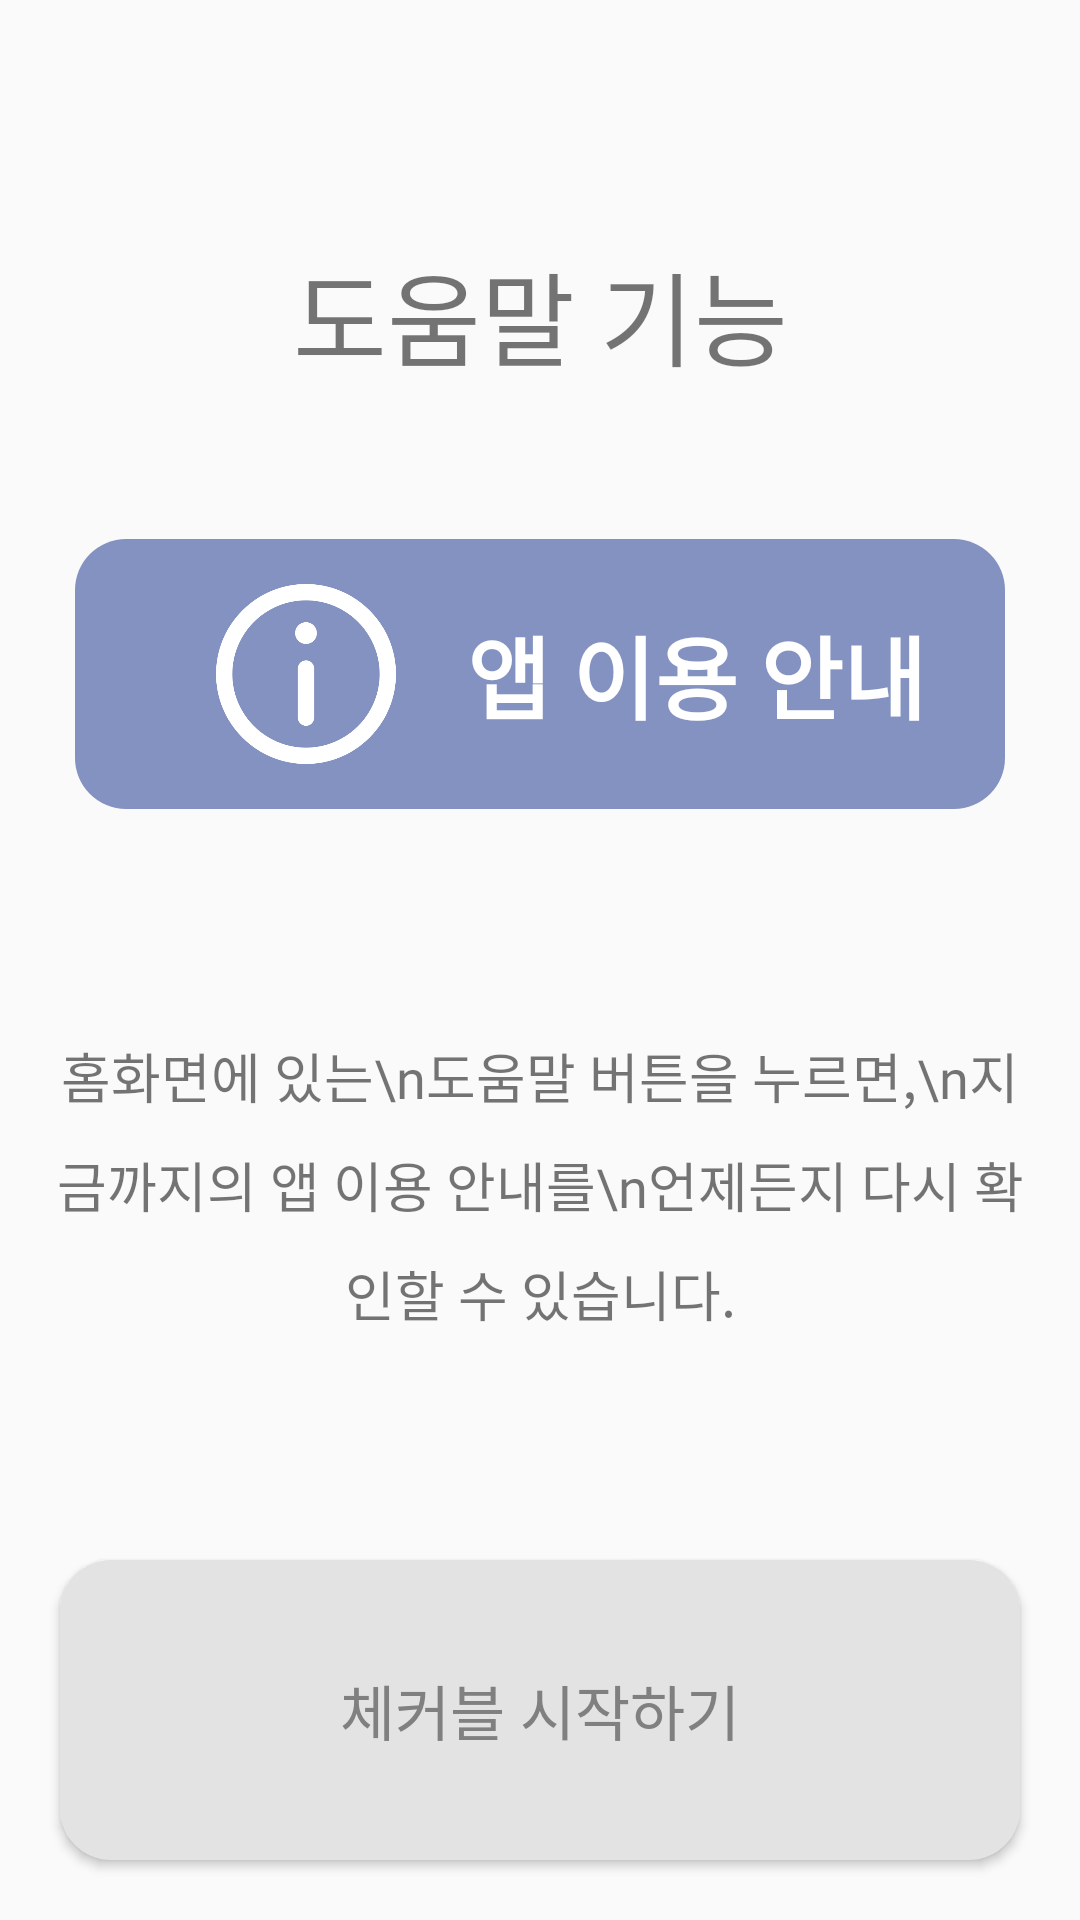

Reconstruct the res/layout file that produces this screen, plus the resources it refers to.
<!-- AndroidManifest.xml: application theme Theme.Checkable1 -->
<!-- res/layout/activity_on_boarding_help_page.xml -->
<?xml version="1.0" encoding="utf-8"?>
<androidx.constraintlayout.widget.ConstraintLayout xmlns:android="http://schemas.android.com/apk/res/android"
    xmlns:app="http://schemas.android.com/apk/res-auto"
    xmlns:tools="http://schemas.android.com/tools"
    android:layout_width="match_parent"
    android:layout_height="match_parent"
    tools:context=".OnBoarding_HelpPage">

    <TextView
        android:id="@+id/text_help_title"
        android:layout_width="wrap_content"
        android:layout_height="wrap_content"
        android:layout_marginTop="80dp"
        android:fontFamily="@font/happiness_sans_bold"
        android:text="도움말 기능"
        android:textSize="34sp"
        app:layout_constraintEnd_toEndOf="parent"
        app:layout_constraintStart_toStartOf="parent"
        app:layout_constraintTop_toTopOf="parent" />

    <FrameLayout
        android:id="@+id/frame_help_guide"
        android:layout_width="match_parent"
        android:layout_height="90dp"
        android:layout_marginHorizontal="25dp"
        android:layout_marginTop="50dp"
        android:clickable="false"
        android:contentDescription="앱 가이드 버튼"
        app:layout_constraintEnd_toEndOf="parent"
        app:layout_constraintStart_toStartOf="parent"
        app:layout_constraintTop_toBottomOf="@+id/text_help_title"
        app:layout_constraintVertical_chainStyle="spread">

        <ImageButton
            android:id="@+id/button_help_guide"
            android:layout_width="match_parent"
            android:layout_height="match_parent"
            android:background="@drawable/home_guide_rr_shape"
            android:clickable="false"
            android:contentDescription="앱 가이드 버튼" />

        <LinearLayout
            android:layout_width="match_parent"
            android:layout_height="match_parent"
            android:layout_marginStart="25dp"
            android:layout_marginEnd="25dp"
            android:clickable="false"
            android:contentDescription="앱 가이드 버튼"
            android:orientation="horizontal"
            android:weightSum="5">

            <ImageView
                android:layout_width="match_parent"
                android:layout_height="match_parent"
                android:layout_weight="3"
                android:clickable="false"
                android:contentDescription="앱 가이드 버튼"
                android:padding="15dp"
                android:src="@drawable/information" />

            <TextView
                android:layout_width="match_parent"
                android:layout_height="match_parent"
                android:layout_weight="2"
                android:clickable="false"
                android:fontFamily="@font/happiness_sans_bold"
                android:gravity="center"
                android:text="앱 이용 안내"
                android:textColor="#ffffff"
                android:textSize="30dp"
                android:textStyle="bold" />
        </LinearLayout>
    </FrameLayout>

    <TextView
        android:id="@+id/text_scan1_info1"
        android:layout_width="wrap_content"
        android:layout_height="wrap_content"
        android:fontFamily="@font/happiness_sans_bold"
        android:lineSpacingExtra="10sp"
        android:padding="14sp"
        android:text="홈화면에 있는\n도움말 버튼을 누르면,\n지금까지의 앱 이용 안내를\n언제든지 다시 확인할 수 있습니다."
        android:textAlignment="center"
        android:textSize="18dp"
        app:layout_constraintBottom_toTopOf="@+id/button_help_useApp"
        app:layout_constraintEnd_toEndOf="parent"
        app:layout_constraintStart_toStartOf="parent"
        app:layout_constraintTop_toBottomOf="@+id/frame_help_guide" />

    <Button
        android:id="@+id/button_help_useApp"
        android:layout_width="0dp"
        android:layout_height="100dp"
        android:layout_margin="20dp"
        android:background="@drawable/home_round_rectangle_shape"
        android:backgroundTint="#E3E3E3"
        android:fontFamily="@font/happiness_sans_bold"
        android:text="체커블 시작하기"
        android:textColor="#808080"
        android:textSize="20dp"
        app:layout_constraintBottom_toBottomOf="parent"
        app:layout_constraintEnd_toEndOf="parent"
        app:layout_constraintStart_toStartOf="parent" />
</androidx.constraintlayout.widget.ConstraintLayout>
<!-- resources referenced by this layout -->
<resources>
  <!-- drawable home_guide_rr_shape (drawable) -->
  <?xml version="1.0" encoding="utf-8"?>
  <layer-list xmlns:android="http://schemas.android.com/apk/res/android">
      <item>
          <shape xmlns:android="http://schemas.android.com/apk/res/android"
              android:shape="rectangle">
              <corners android:radius="17dp" />
              <solid android:color="#8392c0" />
              
          </shape>
      </item>
  </layer-list>
  <!-- drawable home_round_rectangle_shape (drawable) -->
  <?xml version="1.0" encoding="utf-8"?>
  <shape xmlns:android="http://schemas.android.com/apk/res/android">
      <corners android:radius="17dp"/>
      <solid android:color="#E3E3E3"/>
  </shape>
  <!-- drawable information: png bitmap (drawable, 21364 bytes) -->
  <style name="Theme.Checkable1" parent="Theme.AppCompat.DayNight.NoActionBar">
          
          <item name="colorPrimary">@color/purple_500</item>
          <item name="colorPrimaryVariant">@color/purple_700</item>
          <item name="colorOnPrimary">@color/white</item>
          
          <item name="colorSecondary">@color/teal_200</item>
          <item name="colorSecondaryVariant">@color/teal_700</item>
          <item name="colorOnSecondary">@color/black</item>
          
          <item name="android:statusBarColor" tools:targetApi="l">?attr/colorPrimaryVariant</item>
          
      </style>
  <color name="purple_500">#FF6200EE</color>
  <color name="purple_700">#FF3700B3</color>
  <color name="white">#FFFFFFFF</color>
  <color name="teal_200">#FF03DAC5</color>
  <color name="teal_700">#FF018786</color>
  <color name="black">#FF000000</color>
</resources>
